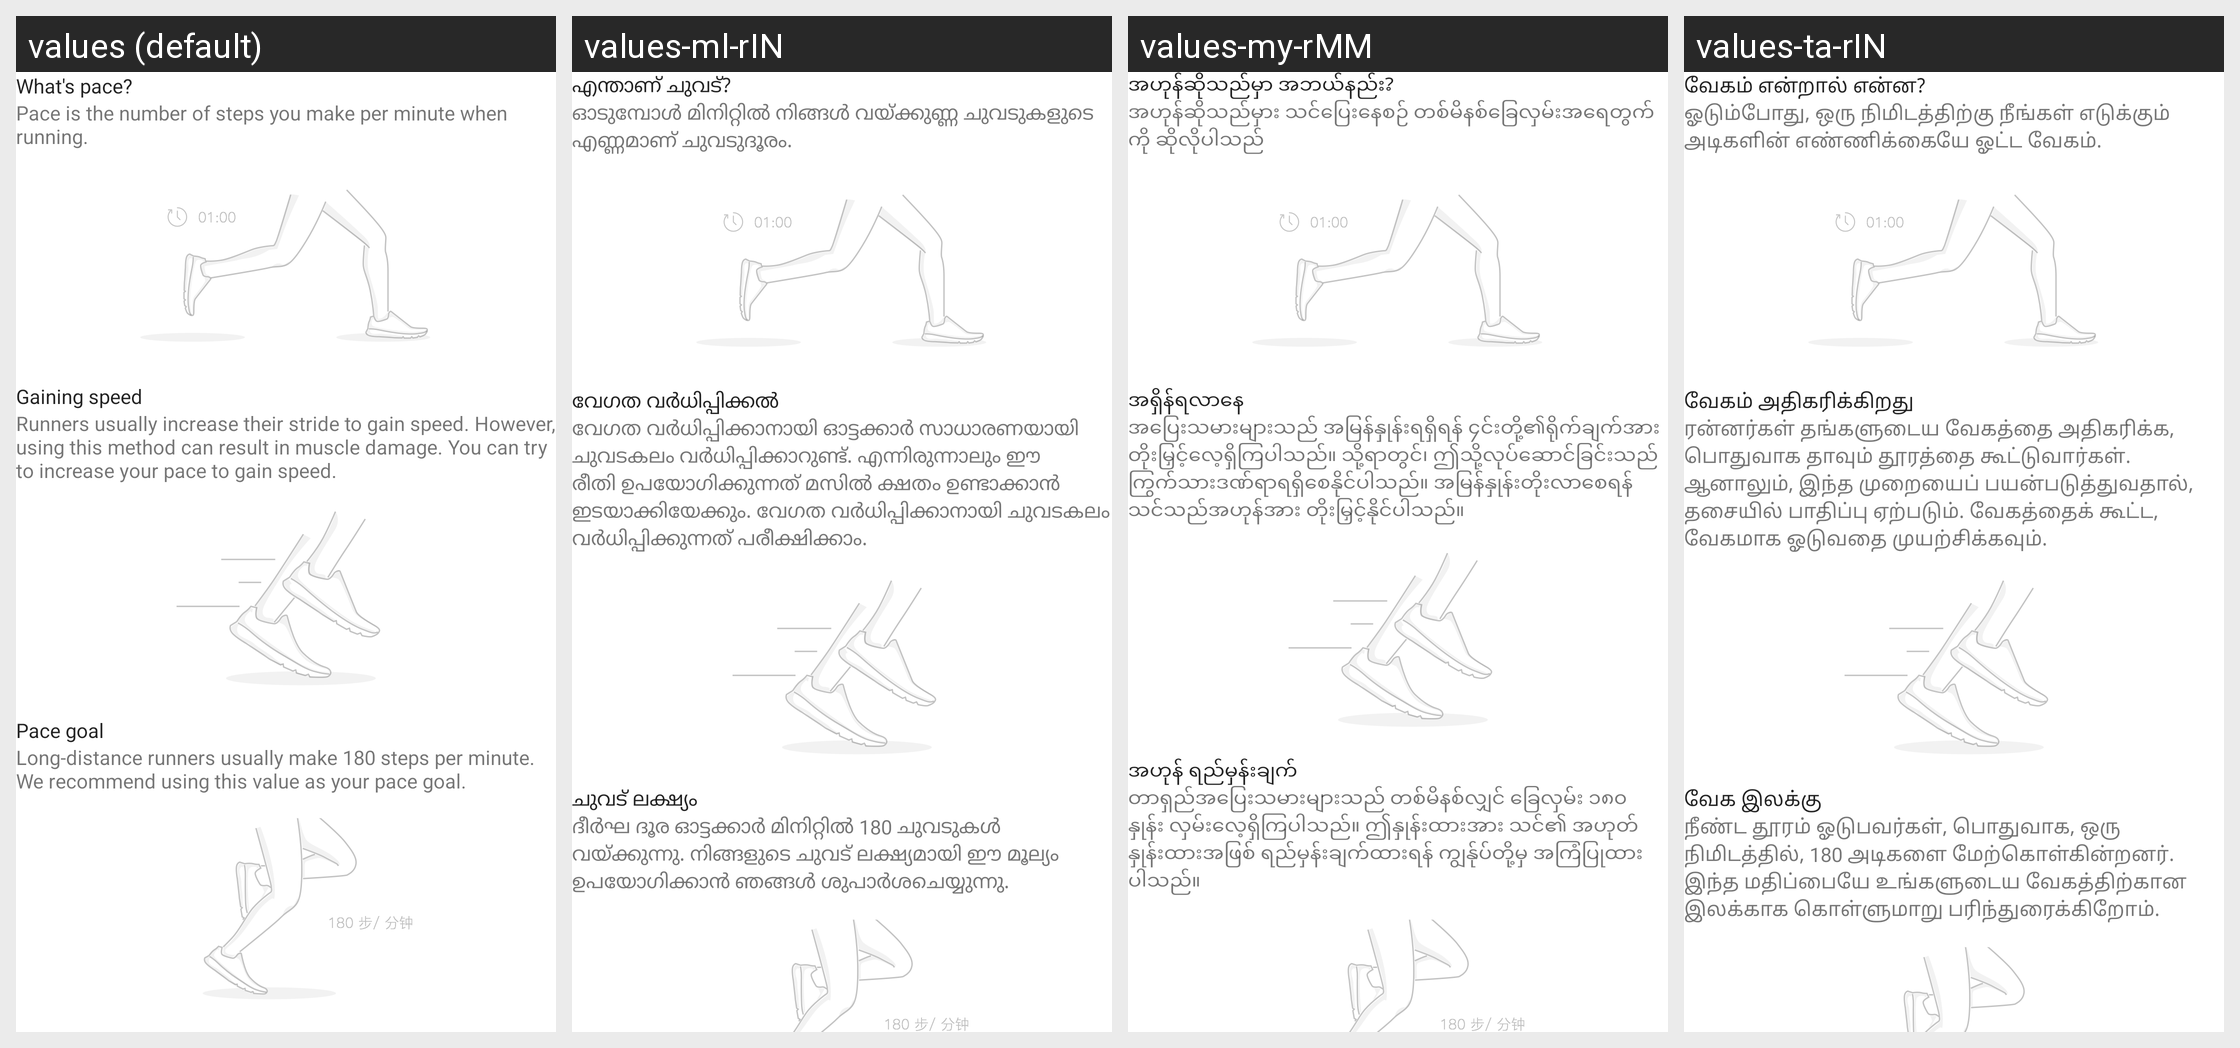

Translations of the strings shown on this Android screen, per locale in the grid:
Android screen res/layout/fragment_running_pace_frequencet.xml rendered under 4 locales, left to right: values (default), values-ml-rIN, values-my-rMM, values-ta-rIN. Device: Nexus 5 (rendered at 1080×1920; each locale shown at half size, 540×960, under a caption strip naming it); theme AppTheme.
Other locales in the repository, not shown: values-as-rIN, values-bn-rIN, values-de, values-es, values-es-rUS, values-fr, values-gu-rIN, values-hi, values-in, values-it, values-kn-rIN, values-ko, values-lt, values-mr-rIN, values-ms-rMY, values-pa-rIN, values-pt-rBR, values-ro, values-ru, values-te-rIN, values-th, values-tr, values-uk, values-vi, values-zh-rCN, values-zh-rHK, values-zh-rTW.
Strings drawn on this screen, with the default value and each locale's value (text and hints the layout hard-codes, and strings that could not be matched under every locale, appear in the picture but are not listed):

running_help_pace_freq_label
  values: What's pace?
  values-ml-rIN: എന്താണ് ചുവട്?
  values-my-rMM: အဟုန်ဆိုသည်မှာ အဘယ်နည်း?
  values-ta-rIN: வேகம் என்றால் என்ன?

running_help_pace_freq_illustra
  values: Pace is the number of steps you make per minute when running.
  values-ml-rIN: ഓടുമ്പോൾ മിനിറ്റിൽ നിങ്ങൾ വയ്ക്കുണ്ണ ചുവടുകളുടെ എണ്ണമാണ് ചുവടുദൂരം.
  values-my-rMM: အဟုန်ဆိုသည်မှား သင်ပြေးနေစဉ် တစ်မိနစ်ခြေလှမ်းအရေတွက်ကို ဆိုလိုပါသည်
  values-ta-rIN: ஓடும்போது, ஒரு நிமிடத்திற்கு நீங்கள் எடுக்கும் அடிகளின் எண்ணிக்கையே ஓட்ட வேகம்.

running_help_pace_freq_suggest1
  values: Gaining speed
  values-ml-rIN: വേഗത വർധിപ്പിക്കൽ
  values-my-rMM: အရှိန်ရလာနေ
  values-ta-rIN: வேகம் அதிகரிக்கிறது

running_help_pace_freq_suggest2
  values: Runners usually increase their stride to gain speed. However, using this method can result in muscle damage. You can try to increase your pace to gain speed.
  values-ml-rIN: വേഗത വർധിപ്പിക്കാനായി ഓട്ടക്കാർ സാധാരണയായി ചുവടകലം വർധിപ്പിക്കാറുണ്ട്. എന്നിരുന്നാലും ഈ രീതി ഉപയോഗിക്കുന്നത് മസിൽ ക്ഷതം ഉണ്ടാക്കാൻ ഇടയാക്കിയേക്കും. വേഗത വർധിപ്പിക്കാനായി ചുവടകലം വർധിപ്പിക്കുന്നത് പരീക്ഷിക്കാം.
  values-my-rMM: အပြေးသမားများသည် အမြန်နှုန်းရရှိရန် ၄င်းတို့၏ရိုက်ချက်အား တိုးမြှင့်လေ့ရှိကြပါသည်။ သို့ရာတွင်၊ ဤသို့လုပ်ဆောင်ခြင်းသည် ကြွက်သားဒဏ်ရာရရှိစေနိုင်ပါသည်။ အမြန်နှုန်းတိုးလာစေရန် သင်သည်အဟုန်အား တိုးမြှင့်နိုင်ပါသည်။
  values-ta-rIN: ரன்னர்கள் தங்களுடைய வேகத்தை அதிகரிக்க, பொதுவாக தாவும் தூரத்தை கூட்டுவார்கள். ஆனாலும், இந்த முறையைப் பயன்படுத்துவதால், தசையில் பாதிப்பு ஏற்படும். வேகத்தைக் கூட்ட, வேகமாக ஓடுவதை முயற்சிக்கவும்.

running_help_pace_freq_target
  values: Pace goal
  values-ml-rIN: ചുവട് ലക്ഷ്യം
  values-my-rMM: အဟုန် ရည်မှန်းချက်
  values-ta-rIN: வேக இலக்கு

running_help_pace_freq_suggest3
  values: Long-distance runners usually make 180 steps per minute. We recommend using this value as your pace goal.
  values-ml-rIN: ദീർഘ ദൂര ഓട്ടക്കാർ മിനിറ്റിൽ 180 ചുവടുകൾ വയ്ക്കുന്നു. നിങ്ങളുടെ ചുവട് ലക്ഷ്യമായി ഈ മൂല്യം ഉപയോഗിക്കാൻ ഞങ്ങൾ ശുപാർശചെയ്യുന്നു.
  values-my-rMM: တာရှည်အပြေးသမားများသည် တစ်မိနစ်လျှင် ခြေလှမ်း ၁၈၀ နှုန်း လှမ်းလေ့ရှိကြပါသည်။ ဤနှုန်းထားအား သင်၏ အဟုတ် နှုန်းထားအဖြစ် ရည်မှန်းချက်ထားရန် ကျွန်ုပ်တို့မှ အကြံပြုထားပါသည်။
  values-ta-rIN: நீண்ட தூரம் ஓடுபவர்கள், பொதுவாக, ஒரு நிமிடத்தில், 180 அடிகளை மேற்கொள்கின்றனர். இந்த மதிப்பையே உங்களுடைய வேகத்திற்கான இலக்காக கொள்ளுமாறு பரிந்துரைக்கிறோம்.
